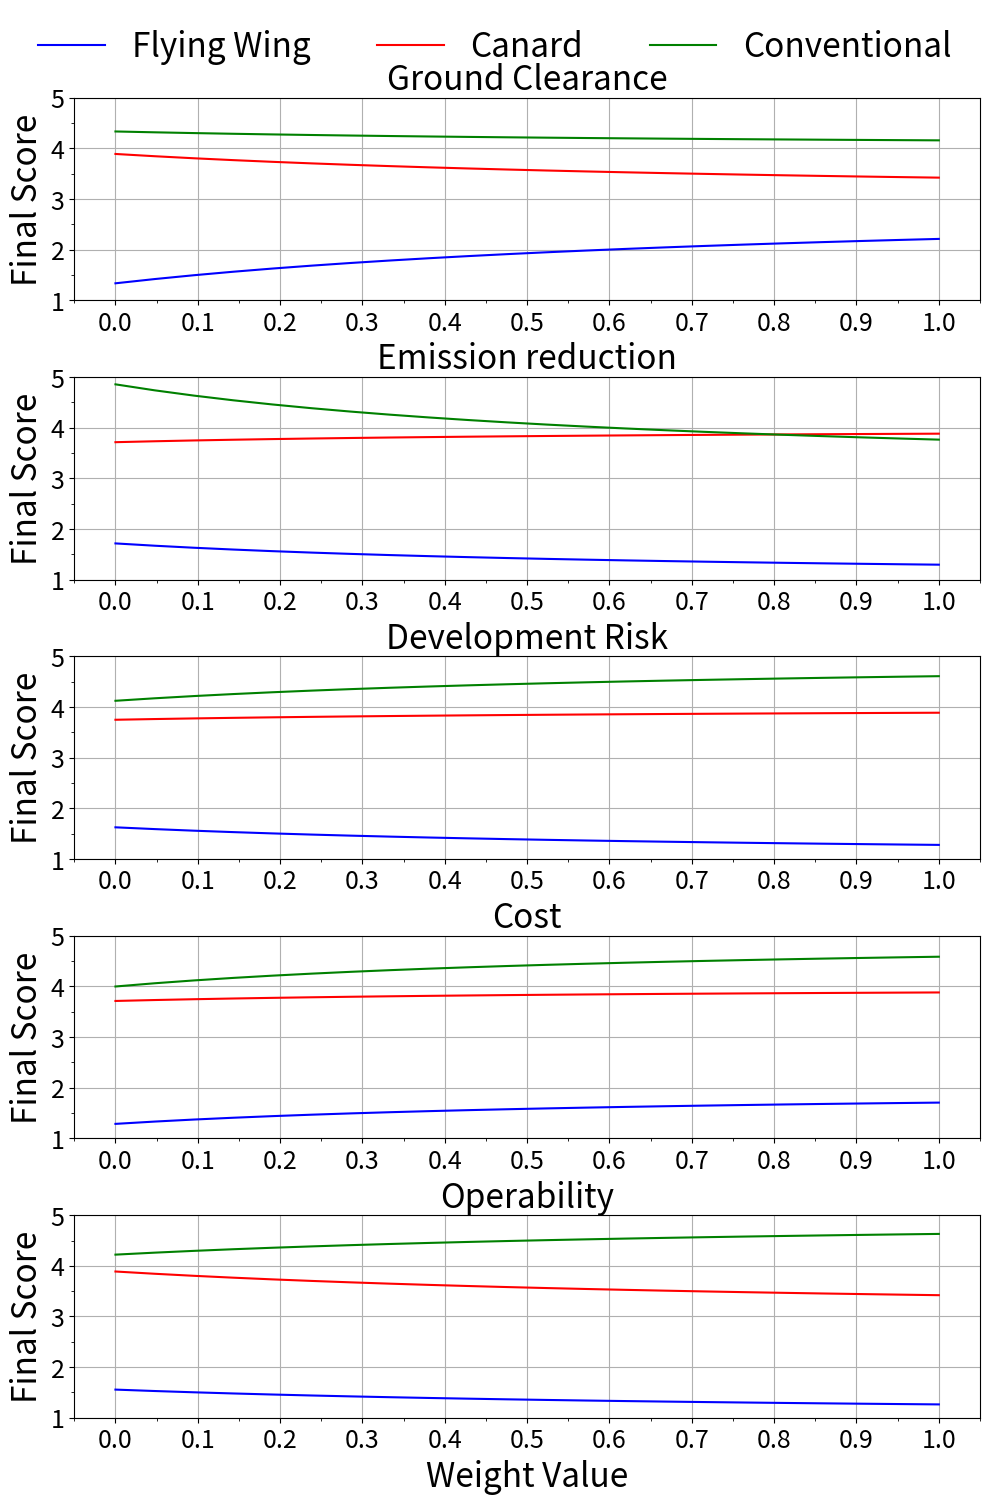

This chart was generated by the following Python code: (Note: this script raises an exception after producing the figure.)
import numpy as np
import matplotlib.pyplot as plt

plt.rcParams["axes.labelsize"] = 24
plt.rcParams["axes.titlesize"] = 24
plt.rcParams["xtick.labelsize"] = 18
plt.rcParams["ytick.labelsize"] = 18
plt.rcParams["legend.fontsize"] = 24
# plt.rcParams["svg.fonttype"] = "none"
# plt.rcParams["figure.labelsize"] = 16
# plt.rcParams["font.family"] = "serif"
# plt.rcParams["font.serif"] = "CMU Serif"

# Define the trade off table
criteria = ["Ground Clearance", "Emission reduction", "Development Risk", "Cost", "Operability"]
initial_weights = np.array([0.1, 0.3, 0.2, 0.3, 0.1])
concepts = ['Flying Wing', 'Canard', 'Conventional']

# Define importance
initial_importance = np.array([
    [3, 1, 1, 2, 1],
    [3, 4, 4, 4, 3],
    [4, 3, 5, 5, 5]
])


# Perform sensitivity analysis
weight_ranges = np.linspace(0, 1, 22)  # From 0 to 1 in steps of 0.05

# To store results for each criteria being varied
sensitivity_results = {concept: {criteria[i]: [] for i in range(len(criteria))} for concept in concepts}


# Iterate through each criteria weight
for i in range(len(initial_weights)):
    for w in weight_ranges:
        weights = initial_weights.copy()
        weights[i] = w
        weights /= np.sum(weights)  # Normalize to ensure weights sum to 1
        final_scores = np.sum(initial_importance * weights, axis=1)
        for j, concept in enumerate(concepts):
            sensitivity_results[concept][criteria[i]].append(final_scores[j])

# Plot the sensitivity results
fig, axes = plt.subplots(len(initial_weights), 1, figsize=(10, 15))
last = len(criteria) - 1
for i, criterion in enumerate(criteria):
    ax = axes[i]
    colours = "brg"
    for j, concept in enumerate(concepts):
        label = concept if i == last else None
        ax.plot(weight_ranges, sensitivity_results[concept][criterion], label=label, color=colours[j])
    if i == last:
        ax.set_xlabel('Weight Value')
        # ax.legend(loc = 'lower right', bbox_to_anchor=(1.0, 0.05))
    ax.set_ylabel('Final Score')
    ax.set_title(f'{criterion}')
    ax.grid()

    ax.set_yticks(np.arange(0, 10, 1))
    ax.set_yticks(np.arange(0, 10, 0.5), minor=True)
    ax.set_ylim(1.0, 5.0)

    ax.set_xticks(np.arange(0, 1.01, 0.1))
    ax.set_xticks(np.arange(-0.05, 1.06, 0.05), minor=True)
    # ax.set_xlim(1.0, 5.0)

    # ax.tick_params("both", length=10, width=1, which="major")
    # ax.tick_params("both", length=5, width=1, which="minor")


handles, labels = axes[-1].get_legend_handles_labels()
fig.legend(handles, labels, loc="upper center", ncol=len(criteria), frameon=False)
plt.tight_layout()
plt.subplots_adjust(bottom=0.05, top=0.93, wspace=0, hspace=0.38)
plt.savefig("Figures/Sensitivity Analysis of Weight.pdf")
# plt.show()



# Perform sensitivity analysis for importance
importance_ranges = range(1, 6)  # From 1 to 5
sensitivity_results_importance = {concept: {criteria[i]: [] for i in range(len(criteria))} for concept in concepts}

for i in range(initial_importance.shape[1]):
    for imp in importance_ranges:
        importance = initial_importance.copy()
        importance[:, i] = imp
        final_scores = np.sum(importance * initial_weights, axis=1)
        for j, concept in enumerate(concepts):
            sensitivity_results_importance[concept][criteria[i]].append(final_scores[j])

# Plot the sensitivity results for importance
fig, axes = plt.subplots(len(criteria), 1, figsize=(10, 15))
last = len(criteria) - 1
for i, criterion in enumerate(criteria):
    ax = axes[i]
    colours = "brg"
    for j, concept in enumerate(concepts):
        label = concept if i == last else None
        ax.plot(importance_ranges, sensitivity_results_importance[concept][criterion], label=label, color=colours[j])
    ax.set_ylabel('Final Score')
    if i == last:
        ax.set_xlabel('Criterion Score')

    ax.set_title(f'{criterion}')
    # ax.legend(loc = 'lower right')
    ax.grid()

    ax.set_yticks(np.arange(0, 10, 1))
    ax.set_yticks(np.arange(0, 10, 0.5), minor=True)
    ax.set_ylim(1.0, 5.0)

    ax.set_xticks(np.arange(1, 5.01, 1))
    ax.set_xticks(np.arange(1, 5.01, 0.5), minor=True)
    # ax.set_xlim(1.0, 5.0)

    # ax.tick_params("both", length=10, width=1, which="major")
    # ax.tick_params("both", length=5, width=1, which="minor")

handles, labels = axes[-1].get_legend_handles_labels()
fig.legend(handles, labels, loc="upper center", ncol=len(criteria), frameon=False)
plt.tight_layout()
plt.subplots_adjust(bottom=0.05, top=0.93, wspace=0, hspace=0.38)
plt.savefig("Figures/Sensitivity Analysis of Importance.pdf")
# plt.show()